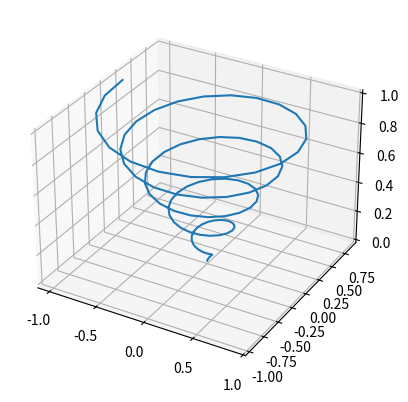

Here is the Python script that generated this plot:
import numpy as np
import matplotlib.pyplot as plt
from mpl_toolkits.mplot3d import Axes3D 

# 3차원 축(axis)을 얻는다. 
axis = plt.axes(projection='3d')
#plt.show()

# 3차원 데이터를 넘파이 배열로 생성한다. 
Z = np.linspace(0, 1, 100)
X = Z * np.sin(30 * Z)
Y = Z * np.cos(30 * Z)

# 3차원 그래프를 그린다. 
axis.plot3D(X, Y, Z)
plt.show()